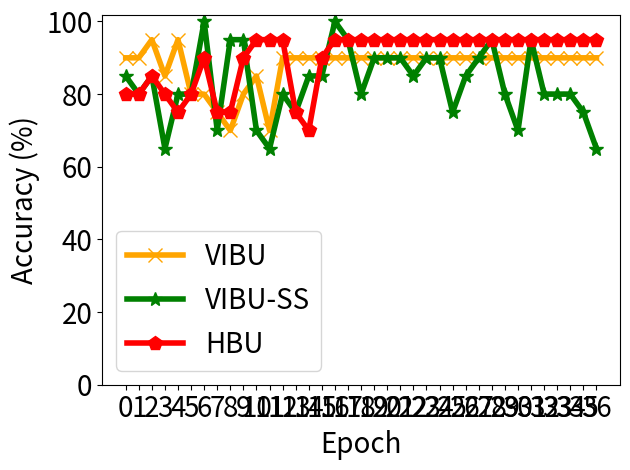

Recreate this plot in Python.


import numpy as np
import matplotlib.pyplot as plt

epsilon = 3
beta = 1 / epsilon


y_bfu_back_acc = [0.699999988079071, 0.65000003576278 , 0.650000035762786, 0.550000011920929, 0.349999994039535, 0.300000011920928, 0.5              , 0.450000017881393, 0.300000011920928, 0.400000005960464, 0.150000005960464, 0.300000011920928, 0.0              , 0.0              , 0.0              , 0.0              , 0.0              , 0.0              , 0.0              , 0.0              , 0.0              , 0.0              , 0.0              , 0.0              , 0.0              , 0.0              , 0.0              , 0.0              , 0.0              , 0.0              , 0.0              , 0.0              , 0.0              , 0.0              , 0.0              , 0.0              , 0.0              ,]
y_bfu_acc      = [0.900000035762786, 0.900000035762786, 0.949999988079071, 0.850000023841857, 0.949999988079071, 0.800000011920929, 0.800000011920929, 0.75             , 0.699999988079071, 0.800000011920929, 0.850000023841857, 0.699999988079071, 0.900000035762786, 0.900000035762786, 0.900000035762786, 0.900000035762786, 0.900000035762786, 0.900000035762786, 0.900000035762786, 0.900000035762786, 0.900000035762786, 0.900000035762786, 0.900000035762786, 0.900000035762786, 0.900000035762786, 0.900000035762786, 0.900000035762786, 0.900000035762786, 0.900000035762786, 0.900000035762786, 0.900000035762786, 0.900000035762786, 0.900000035762786, 0.900000035762786, 0.900000035762786, 0.900000035762786, 0.900000035762786]
y_vibu_back_acc= [0.75             , 0.550000011920929, 0.699999988079071, 0.5              , 0.5              , 0.550000011920929, 0.200000002980232, 0.25             , 0.150000005960464, 0.200000002980232, 0.349999994039535, 0.25             , 0.25             , 0.050000000745058, 0.100000001490116, 0.100000001490116, 0.0              , 0.0              , 0.0              , 0.0              , 0.0              , 0.0              , 0.0              , 0.0              , 0.0              , 0.0              , 0.0              , 0.0              , 0.0              , 0.0              , 0.0              , 0.0              , 0.0              , 0.0              , 0.0              , 0.0              , 0.0              ,]
y_vibu_acc     = [0.800000011920929, 0.800000011920929, 0.850000023841857, 0.800000011920929, 0.75             , 0.800000011920929, 0.900000035762786, 0.75             , 0.75             , 0.900000035762786, 0.949999988079071, 0.949999988079071, 0.949999988079071, 0.75             , 0.699999988079071, 0.900000035762786, 0.949999988079071, 0.949999988079071, 0.949999988079071, 0.949999988079071, 0.949999988079071, 0.949999988079071, 0.949999988079071, 0.949999988079071, 0.949999988079071, 0.949999988079071, 0.949999988079071, 0.949999988079071, 0.949999988079071, 0.949999988079071, 0.949999988079071, 0.949999988079071, 0.949999988079071, 0.949999988079071, 0.949999988079071, 0.949999988079071, 0.949999988079071]
y_ss_back_acc  = [0.650000035762786, 0.650000035762786, 0.650000035762786, 0.600000023841857, 0.699999988079071, 0.75             , 0.550000011920929, 0.550000011920929, 0.550000011920929, 0.550000011920929, 0.550000011920929, 0.450000017881393, 0.650000035762786, 0.400000005960464, 0.550000011920929, 0.5              , 0.5              , 0.349999994039535, 0.400000005960464, 0.300000011920928, 0.300000011920928, 0.25             , 0.400000005960464, 0.200000002980232, 0.400000005960464, 0.100000001490116, 0.200000002980232, 0.100000001490116, 0.050000000745058, 0.100000001490116, 0.200000002980232, 0.050000000745058, 0.100000001490116, 0.050000000745058, 0.200000002980232, 0.100000001490116, 0.0]
y_ss_acc       = [0.850000023841857, 0.800000011920929, 0.850000023841857, 0.650000035762786, 0.800000011920929, 0.800000011920929, 1.0              , 0.699999988079071, 0.949999988079071, 0.949999988079071, 0.699999988079071, 0.650000035762786, 0.800000011920929, 0.75             , 0.850000023841857, 0.850000023841857, 1.0              , 0.949999988079071, 0.800000011920929, 0.900000035762786, 0.900000035762786, 0.900000035762786, 0.850000023841857, 0.900000035762786, 0.900000035762786, 0.75             , 0.850000023841857, 0.900000035762786, 0.949999988079071, 0.800000011920929, 0.699999988079071, 0.949999988079071, 0.800000011920929, 0.800000011920929, 0.800000011920929, 0.75             , 0.6500000357627869]
y_hfu_back_acc = [0.600000023841857, 0.699999988079071, 0.550000011920929, 0.600000023841857, 0.450000017881393, 0.450000017881393, 0.25             , 0.400000005960464, 0.5              , 0.300000011920928, 0.150000005960464, 0.200000002980232, 0.100000001490116, 0.0              , 0.0              , 0.0              , 0.0              , 0.0              , 0.0              , 0.0              , 0.0              , 0.0              , 0.0              , 0.0              , 0.0              , 0.0              , 0.0              , 0.0              , 0.0              , 0.0              , 0.0              , 0.0              , 0.0              , 0.0              , 0.0              , 0.0              , 0.0              ,]
y_hfu_acc      = [0.949999988079071, 0.800000011920929, 0.800000011920929, 0.699999988079071, 0.900000035762786, 0.75             , 0.850000023841857, 0.850000023841857, 0.800000011920929, 0.949999988079071, 0.900000035762786, 0.900000035762786, 0.949999988079071, 0.650000035762786, 0.650000035762786, 0.650000035762786, 0.650000035762786, 0.650000035762786, 0.650000035762786, 0.650000035762786, 0.650000035762786, 0.650000035762786, 0.650000035762786, 0.650000035762786, 0.650000035762786, 0.650000035762786, 0.650000035762786, 0.650000035762786, 0.650000035762786, 0.650000035762786, 0.650000035762786, 0.650000035762786, 0.650000035762786, 0.650000035762786, 0.650000035762786, 0.650000035762786, 0.650000035762786, ]


x=[]
y_unl_s = []
y_unl_self_s =[]
y_nips_rkl_s =[]
y_hessian_30_s =[]
for i in range(37):
    # print(np.random.laplace(0, 1)/10+0.2)
    x.append(i)
    #y_fkl[i] = y_fkl[i*2]*100
    y_bfu_back_acc[i] = y_bfu_back_acc[i]*100
    y_bfu_acc[i] = y_bfu_acc[i]*100
    y_vibu_back_acc[i] = y_vibu_back_acc[i]*100
    y_vibu_acc[i] = y_vibu_acc[i]*100
    y_ss_back_acc[i] = y_ss_back_acc[i]*100
    y_ss_acc[i] = y_ss_acc[i]*100
    # y_hfu_back_acc[i] = y_hfu_back_acc[i]*100
    # y_hfu_acc[i] = y_hfu_acc[i]*100


plt.figure()
plt.plot(x, y_bfu_acc, color='orange',  marker='x',  label='VIBU',linewidth=4,  markersize=10)
plt.plot(x, y_ss_acc, color='g',  marker='*',  label='VIBU-SS',linewidth=4, markersize=10)
# #plt.plot(x, y_fkl, color='g',  marker='+',  label='VRFL')
plt.plot(x, y_vibu_acc, color='r',  marker='p',  label='HBU',linewidth=4, markersize=10)

# plt.plot(x, unl_fr, color='blue', marker='^', label='Retrain',linewidth=4, markersize=10)
# plt.plot(x, unl_br, color='orange',  marker='x',  label='BFU',linewidth=4,  markersize=10)
# plt.plot(x, unl_self_r, color='g',  marker='*',  label='BFU-SS',linewidth=4, markersize=10)
# plt.plot(x, unl_hess_r, color='r',  marker='p',  label='HFU',linewidth=4, markersize=10)

# plt.plot(x, y_unl_s, color='b', marker='^', label='Normal Bayessian Fed Unlearning',linewidth=3, markersize=8)
# plt.plot(x, y_unl_self_s, color='r',  marker='x',  label='Self-sharing Fed Unlearning',linewidth=3, markersize=8)
# #plt.plot(x, y_fkl, color='g',  marker='+',  label='VRFL')
# plt.plot(x, y_hessian_30_s, color='y',  marker='*',  label='Unlearning INFOCOM22',linewidth=3, markersize=8)


#plt.grid()
leg = plt.legend(fancybox=True, shadow=True)
plt.xlabel('Epoch' ,fontsize=20)
plt.ylabel('Accuracy (%)' ,fontsize=20)
my_y_ticks = np.arange(0 ,105,20)
plt.yticks(my_y_ticks,fontsize=20)
plt.xticks(x,fontsize=20)
# plt.title('CIFAR10 IID')
plt.legend(loc='best',fontsize=20)
plt.tight_layout()
#plt.title("Fashion MNIST")
plt.rcParams['figure.figsize'] = (2.0, 1)
plt.rcParams['image.interpolation'] = 'nearest'
plt.rcParams['figure.subplot.left'] = 0.11
plt.rcParams['figure.subplot.bottom'] = 0.08
plt.rcParams['figure.subplot.right'] = 0.977
plt.rcParams['figure.subplot.top'] = 0.969
plt.savefig('cifar_client_detail_acc.png', dpi=200)
plt.show()